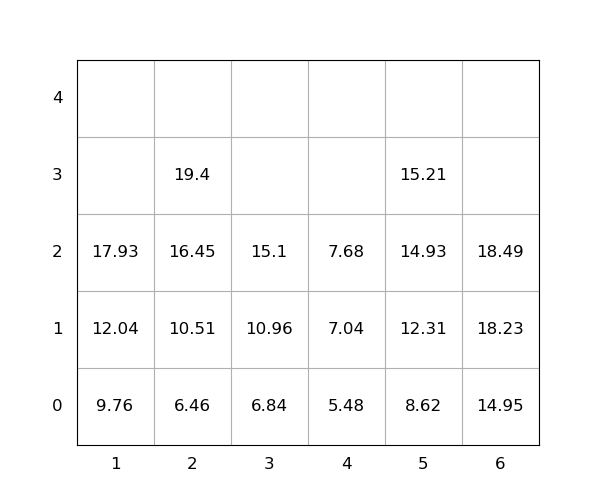

The table this chart was drawn from, first rows:
idx, loc_x, loc_y, loc_z, weight, seq, emerg, reloc, size(ft)
1, 3, 0, 0, 6.84, 1, 0, 0, 20
2, 2, 0, 0, 6.46, 2, 0, 0, 20
3, 2, 0, 1, 10.51, 3, 0, 0, 20
4, 3, 0, 1, 10.96, 4, 0, 0, 20
5, 2, 0, 2, 16.45, 5, 0, 0, 20
6, 4, 0, 0, 5.48, 6, 0, 0, 20
7, 3, 0, 2, 15.1, 7, 0, 0, 20
8, 1, 0, 0, 9.76, 8, 0, 0, 20
9, 5, 0, 0, 8.62, 9, 0, 0, 20
10, 6, 0, 0, 14.95, 10, 0, 0, 20
11, 1, 0, 1, 12.04, 11, 0, 0, 20
12, 1, 0, 2, 17.93, 12, 0, 0, 20
13, 6, 0, 1, 18.23, 13, 0, 0, 20
14, 5, 0, 1, 12.31, 14, 0, 0, 20
15, 4, 0, 1, 7.04, 15, 0, 0, 20
16, 2, 0, 3, 19.4, 16, 0, 0, 20
17, 5, 0, 2, 14.93, 17, 0, 0, 20
18, 6, 0, 2, 18.49, 18, 0, 0, 20
19, 5, 0, 3, 15.21, 19, 0, 0, 20
20, 4, 0, 2, 7.68, 20, 0, 0, 20
